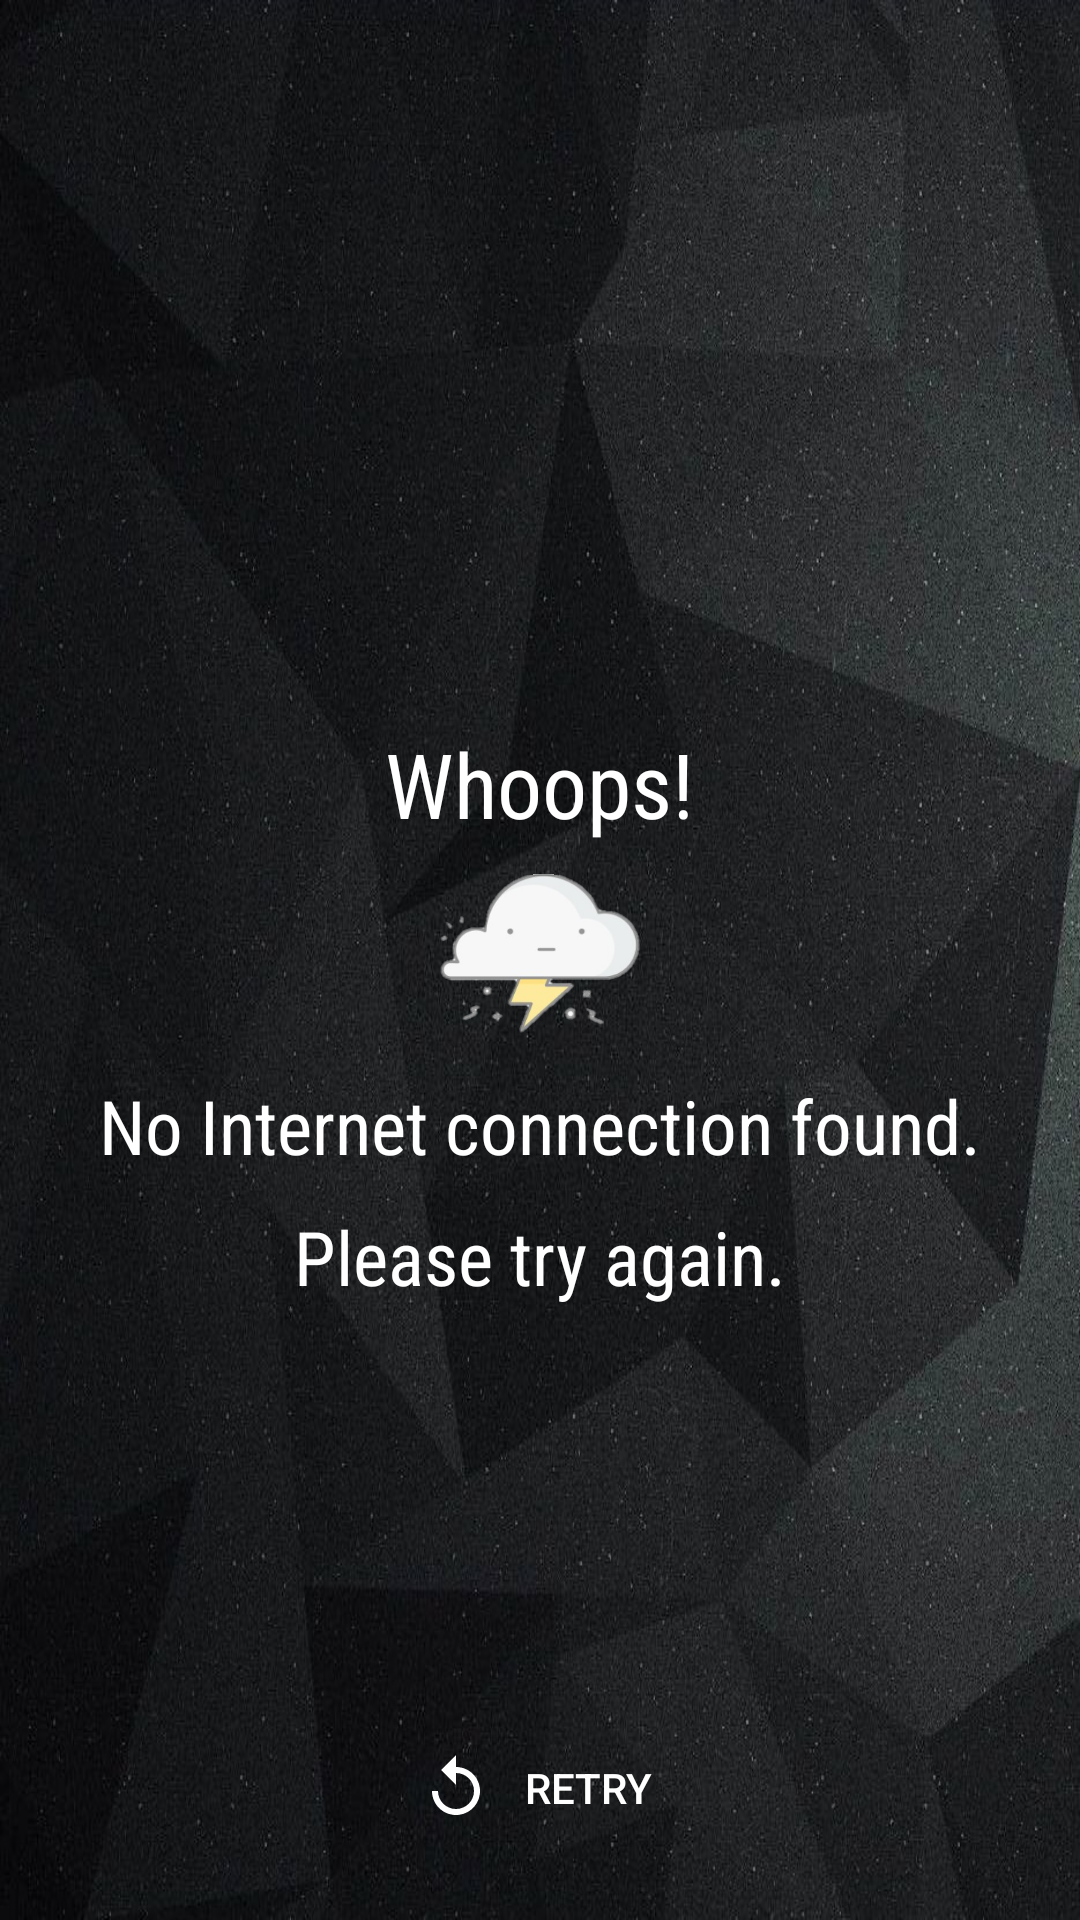

Write the Android layout XML for this screen, with the resource values it uses.
<!-- AndroidManifest.xml: application theme AppTheme -->
<!-- res/layout/no_connection_layout.xml -->
<?xml version="1.0" encoding="utf-8"?>
<RelativeLayout xmlns:android="http://schemas.android.com/apk/res/android"
    android:orientation="vertical" android:layout_width="match_parent"
    android:layout_height="match_parent"
    android:background="@drawable/bg">
    <ImageView
        android:id="@+id/no_connection_cloud_image_view"
        android:layout_width="wrap_content"
        android:layout_height="wrap_content"
        android:src="@drawable/no_connection"
        android:layout_centerInParent="true"
        android:contentDescription="@string/app_name"/>
    <TextView
        android:layout_width="wrap_content"
        android:layout_height="wrap_content"
        android:fontFamily="sans-serif-condensed"
        android:layout_above="@+id/no_connection_cloud_image_view"
        android:textSize="30sp"
        android:text="@string/whoops"
        android:textColor="@color/white"
        android:layout_centerHorizontal="true"
        android:layout_marginBottom="10dp"/>
    <TextView
        android:id="@+id/no_connection_text_view"
        android:layout_width="wrap_content"
        android:layout_height="wrap_content"
        android:layout_below="@+id/no_connection_cloud_image_view"
        android:text="@string/no_connection"
        android:textSize="25sp"
        android:textColor="@color/white"
        android:fontFamily="sans-serif-condensed"
        android:layout_marginTop="10dp"
        android:layout_centerHorizontal="true"/>
    <TextView
        android:layout_width="wrap_content"
        android:layout_height="wrap_content"
        android:layout_below="@+id/no_connection_text_view"
        android:text="@string/try_again"
        android:textSize="25sp"
        android:textColor="@color/white"
        android:fontFamily="sans-serif-condensed"
        android:layout_marginTop="10dp"
        android:layout_centerHorizontal="true"/>
    <Button
        android:id="@+id/retry_button"
        android:layout_width="wrap_content"
        android:layout_height="wrap_content"
        android:layout_alignParentBottom="true"
        android:layout_centerHorizontal="true"
        android:layout_marginBottom="20dp"
        android:textColor="@color/white"
        android:text="@string/retry"
        android:drawableLeft="@drawable/ic_retry"
        android:drawableStart="@drawable/ic_retry"
        android:background="@android:color/transparent"/>
</RelativeLayout>
<!-- resources referenced by this layout -->
<resources>
  <color name="white">#ffffff</color>
  <!-- drawable bg: jpg bitmap (drawable, 167920 bytes) -->
  <string name="app_name">Inquisitor</string>
  <string name="no_connection">No Internet connection found.</string>
  <string name="retry">Retry</string>
  <string name="try_again">Please try again.</string>
  <string name="whoops">Whoops!</string>
  <style name="AppTheme" parent="@style/Theme.AppCompat.Light.NoActionBar">
          <item name="android:colorPrimary">#212121</item>
          <item name="android:colorPrimaryDark">#000000</item>
          <item name="android:colorAccent">#424242</item>
      </style>
</resources>
